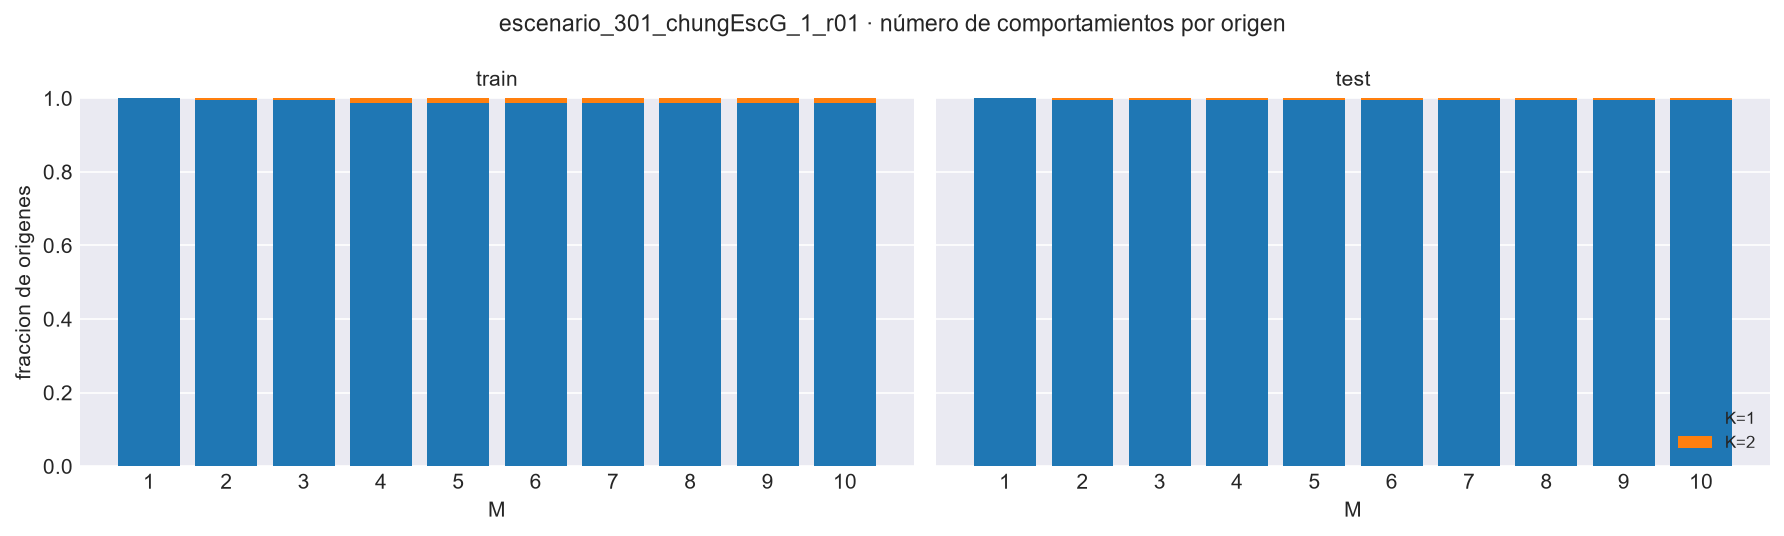

Data behind this chart, as committed beside it:
M, bloque, K, n_origenes, frac
1, train, 1, 696, 1.0
1, train, 2, 696, 0.0
1, train, 3, 696, 0.0
1, train, 4, 696, 0.0
1, train, 5, 696, 0.0
1, train, 6, 696, 0.0
1, test, 1, 300, 1.0
1, test, 2, 300, 0.0
1, test, 3, 300, 0.0
1, test, 4, 300, 0.0
1, test, 5, 300, 0.0
1, test, 6, 300, 0.0
2, train, 1, 696, 0.9943
2, train, 2, 696, 0.005747
2, train, 3, 696, 0.0
2, train, 4, 696, 0.0
2, train, 5, 696, 0.0
2, train, 6, 696, 0.0
2, test, 1, 300, 0.9967
2, test, 2, 300, 0.003333
2, test, 3, 300, 0.0
2, test, 4, 300, 0.0
2, test, 5, 300, 0.0
2, test, 6, 300, 0.0
3, train, 1, 696, 0.9943
3, train, 2, 696, 0.005747
3, train, 3, 696, 0.0
3, train, 4, 696, 0.0
3, train, 5, 696, 0.0
3, train, 6, 696, 0.0
3, test, 1, 300, 0.9967
3, test, 2, 300, 0.003333
3, test, 3, 300, 0.0
3, test, 4, 300, 0.0
3, test, 5, 300, 0.0
3, test, 6, 300, 0.0
4, train, 1, 696, 0.9871
4, train, 2, 696, 0.01293
4, train, 3, 696, 0.0
4, train, 4, 696, 0.0
4, train, 5, 696, 0.0
4, train, 6, 696, 0.0
4, test, 1, 300, 0.9967
4, test, 2, 300, 0.003333
4, test, 3, 300, 0.0
4, test, 4, 300, 0.0
4, test, 5, 300, 0.0
4, test, 6, 300, 0.0
5, train, 1, 696, 0.9871
5, train, 2, 696, 0.01293
5, train, 3, 696, 0.0
5, train, 4, 696, 0.0
5, train, 5, 696, 0.0
5, train, 6, 696, 0.0
5, test, 1, 300, 0.9967
5, test, 2, 300, 0.003333
5, test, 3, 300, 0.0
5, test, 4, 300, 0.0
5, test, 5, 300, 0.0
5, test, 6, 300, 0.0
... 60 more rows
